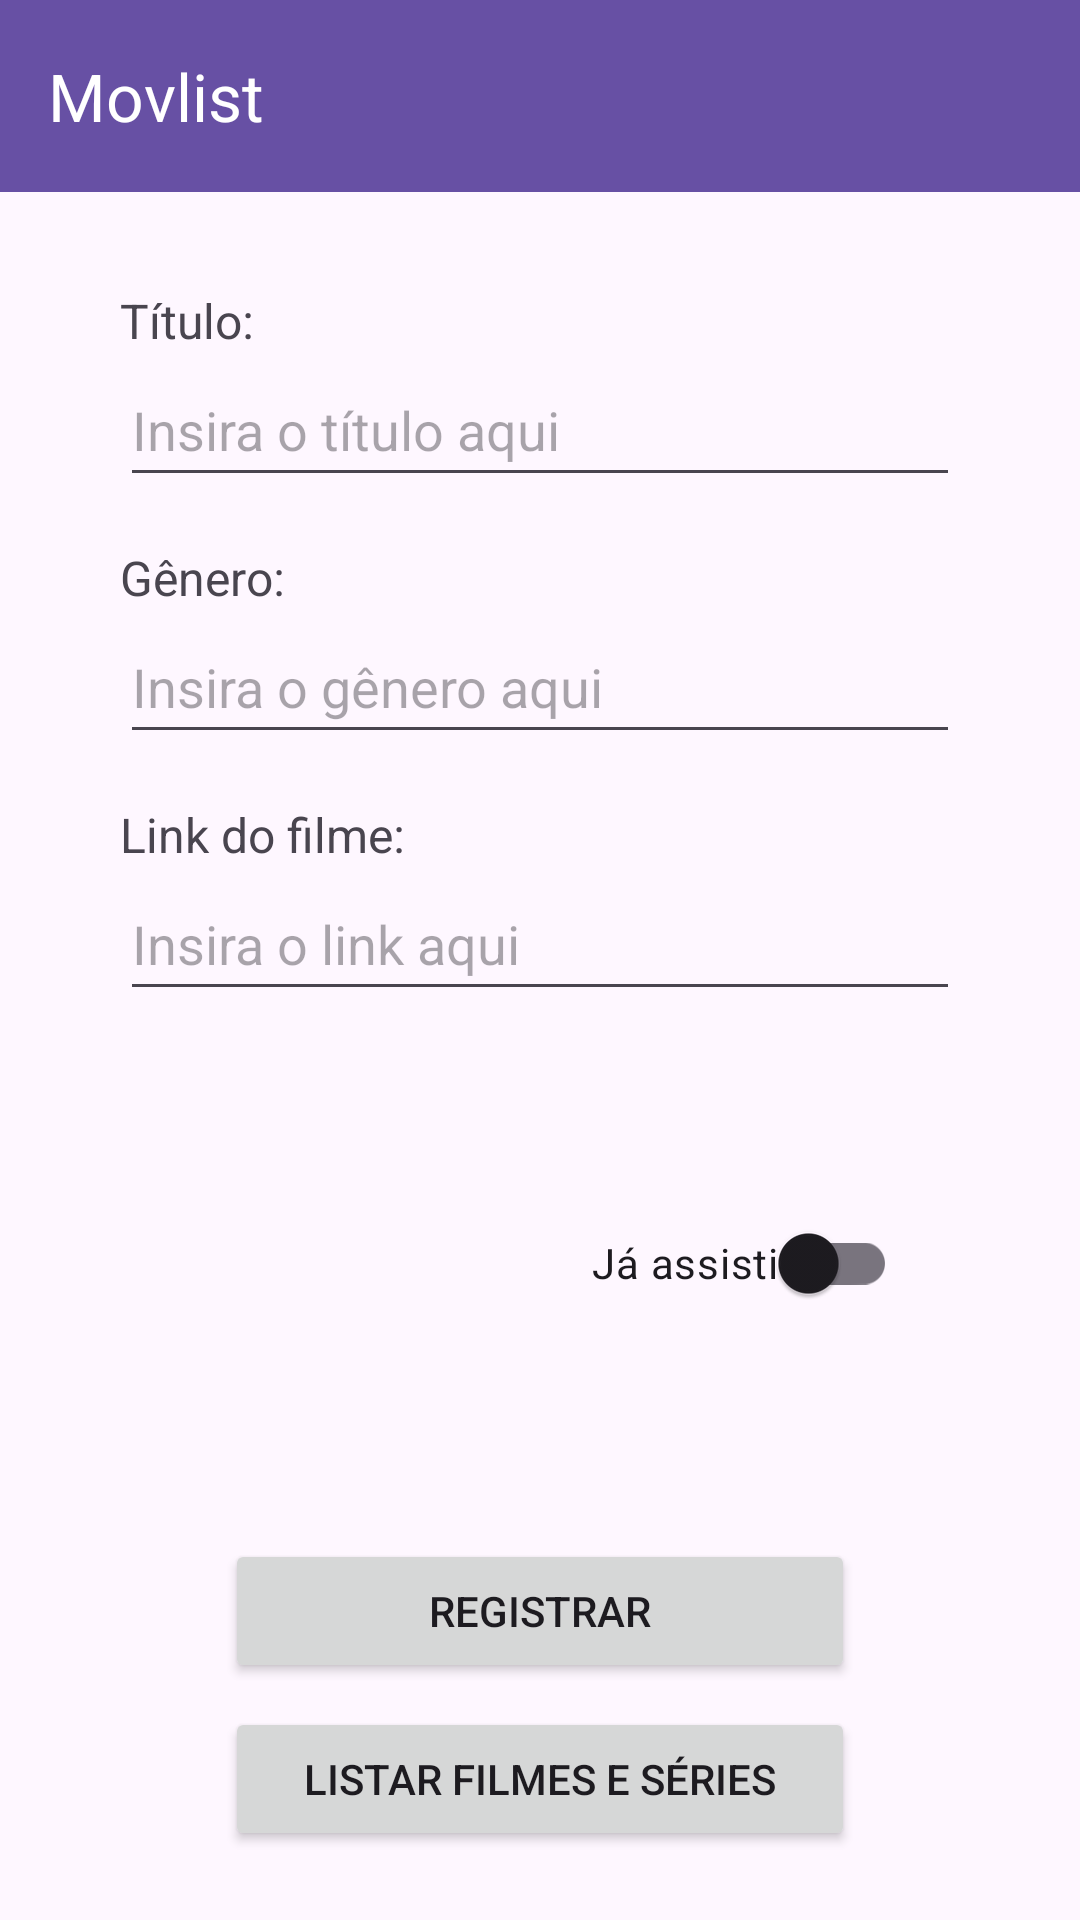

This screen was rendered from an Android layout file. Write that file and the resources it references.
<!-- AndroidManifest.xml: application theme Theme.Movlist -->
<!-- res/layout/activity_registro.xml -->
<?xml version="1.0" encoding="utf-8"?>
<LinearLayout xmlns:android="http://schemas.android.com/apk/res/android"
    xmlns:app="http://schemas.android.com/apk/res-auto"
    xmlns:tools="http://schemas.android.com/tools"
    android:layout_width="match_parent"
    android:layout_height="match_parent"
    android:orientation="vertical"
    tools:context=".view.RegistroActivity">

    <com.google.android.material.appbar.AppBarLayout
        android:layout_width="match_parent"
        android:layout_height="wrap_content">

        <androidx.appcompat.widget.Toolbar
            android:id="@+id/toolbar_main"
            android:layout_width="match_parent"
            android:layout_height="?attr/actionBarSize"
            android:background="?attr/colorPrimary"
            app:title="@string/titulo_app"
            app:titleTextColor="@android:color/white" />
    </com.google.android.material.appbar.AppBarLayout>

    <androidx.constraintlayout.widget.ConstraintLayout
        android:layout_width="match_parent"
        android:layout_height="match_parent"
        android:padding="16dp">

        <TextView
            android:id="@+id/txv_titulo_filme"
            android:layout_width="0dp"
            android:layout_height="wrap_content"
            android:layout_marginTop="16dp"
            android:text="@string/titulo"
            android:textSize="16sp"
            app:layout_constraintEnd_toEndOf="@+id/edt_titulo_filme"
            app:layout_constraintStart_toStartOf="@+id/edt_titulo_filme"
            app:layout_constraintTop_toTopOf="parent" />

        <EditText
            android:id="@+id/edt_titulo_filme"
            android:layout_width="280dp"
            android:layout_height="wrap_content"
            android:hint="@string/hint_titulo"
            android:inputType="text"
            android:minHeight="48dp"
            app:layout_constraintEnd_toEndOf="parent"
            app:layout_constraintStart_toStartOf="parent"
            app:layout_constraintTop_toBottomOf="@+id/txv_titulo_filme" />

        <TextView
            android:id="@+id/txv_genero_filme"
            android:layout_width="0dp"
            android:layout_height="wrap_content"
            android:layout_marginTop="16dp"
            android:text="@string/genero"
            android:textSize="16sp"
            app:layout_constraintEnd_toEndOf="@+id/edt_genero_filme"
            app:layout_constraintStart_toStartOf="@+id/edt_genero_filme"
            app:layout_constraintTop_toBottomOf="@+id/edt_titulo_filme" />

        <EditText
            android:id="@+id/edt_genero_filme"
            android:layout_width="280dp"
            android:layout_height="wrap_content"
            android:hint="@string/hint_genero"
            android:inputType="text"
            android:minHeight="48dp"
            app:layout_constraintEnd_toEndOf="parent"
            app:layout_constraintStart_toStartOf="parent"
            app:layout_constraintTop_toBottomOf="@+id/txv_genero_filme" />

        <TextView
            android:id="@+id/txv_link_filme"
            android:layout_width="0dp"
            android:layout_height="wrap_content"
            android:layout_marginTop="16dp"
            android:text="@string/link_do_filme"
            android:textSize="16sp"
            app:layout_constraintEnd_toEndOf="@+id/edt_link_filme"
            app:layout_constraintStart_toStartOf="@+id/edt_link_filme"
            app:layout_constraintTop_toBottomOf="@+id/edt_genero_filme" />

        <EditText
            android:id="@+id/edt_link_filme"
            android:layout_width="280dp"
            android:layout_height="wrap_content"
            android:hint="@string/insira_o_link_aqui"
            android:inputType="text"
            android:minHeight="48dp"
            app:layout_constraintEnd_toEndOf="parent"
            app:layout_constraintStart_toStartOf="parent"
            app:layout_constraintTop_toBottomOf="@+id/txv_link_filme" />

        <ImageView
            android:id="@+id/imv_adicionar_imagem"
            android:layout_width="120dp"
            android:layout_height="120dp"
            android:layout_marginTop="24dp"
            app:layout_constraintEnd_toStartOf="@+id/swt_ja_assisti"
            app:layout_constraintHorizontal_chainStyle="packed"
            app:layout_constraintStart_toStartOf="parent"
            app:layout_constraintTop_toBottomOf="@+id/edt_link_filme"
            app:srcCompat="@drawable/baseline_image_24" />

        <androidx.appcompat.widget.SwitchCompat
            android:id="@+id/swt_ja_assisti"
            android:layout_width="wrap_content"
            android:layout_height="wrap_content"
            android:layout_marginStart="16dp"
            android:minHeight="48dp"
            android:text="@string/ja_assisti"
            app:layout_constraintBottom_toBottomOf="@+id/imv_adicionar_imagem"
            app:layout_constraintEnd_toEndOf="parent"
            app:layout_constraintStart_toEndOf="@+id/imv_adicionar_imagem"
            app:layout_constraintTop_toTopOf="@+id/imv_adicionar_imagem" />

        <Button
            android:id="@+id/btn_registrar_filme"
            android:layout_width="210dp"
            android:layout_height="wrap_content"
            android:layout_marginTop="32dp"
            android:text="@string/registrar"
            app:layout_constraintEnd_toEndOf="parent"
            app:layout_constraintStart_toStartOf="parent"
            app:layout_constraintTop_toBottomOf="@+id/imv_adicionar_imagem" />

        <Button
            android:id="@+id/btn_listar_filmes"
            android:layout_width="210dp"
            android:layout_height="wrap_content"
            android:layout_marginTop="8dp"
            android:text="@string/listar_tudo"
            app:layout_constraintEnd_toEndOf="parent"
            app:layout_constraintStart_toStartOf="parent"
            app:layout_constraintTop_toBottomOf="@+id/btn_registrar_filme" />

    </androidx.constraintlayout.widget.ConstraintLayout>
</LinearLayout>
<!-- resources referenced by this layout -->
<resources>
  <string name="genero">Gênero:</string>
  <string name="hint_genero">Insira o gênero aqui</string>
  <string name="hint_titulo">Insira o título aqui</string>
  <string name="insira_o_link_aqui">Insira o link aqui</string>
  <string name="ja_assisti">Já assisti</string>
  <string name="link_do_filme">Link do filme:</string>
  <string name="listar_tudo">Listar filmes e séries</string>
  <string name="registrar">Registrar</string>
  <string name="titulo">Título:</string>
  <string name="titulo_app">Movlist</string>
  <style name="Theme.Movlist" parent="Base.Theme.Movlist" />
  <style name="Base.Theme.Movlist" parent="Theme.Material3.DayNight.NoActionBar">
          
          
      </style>
</resources>
